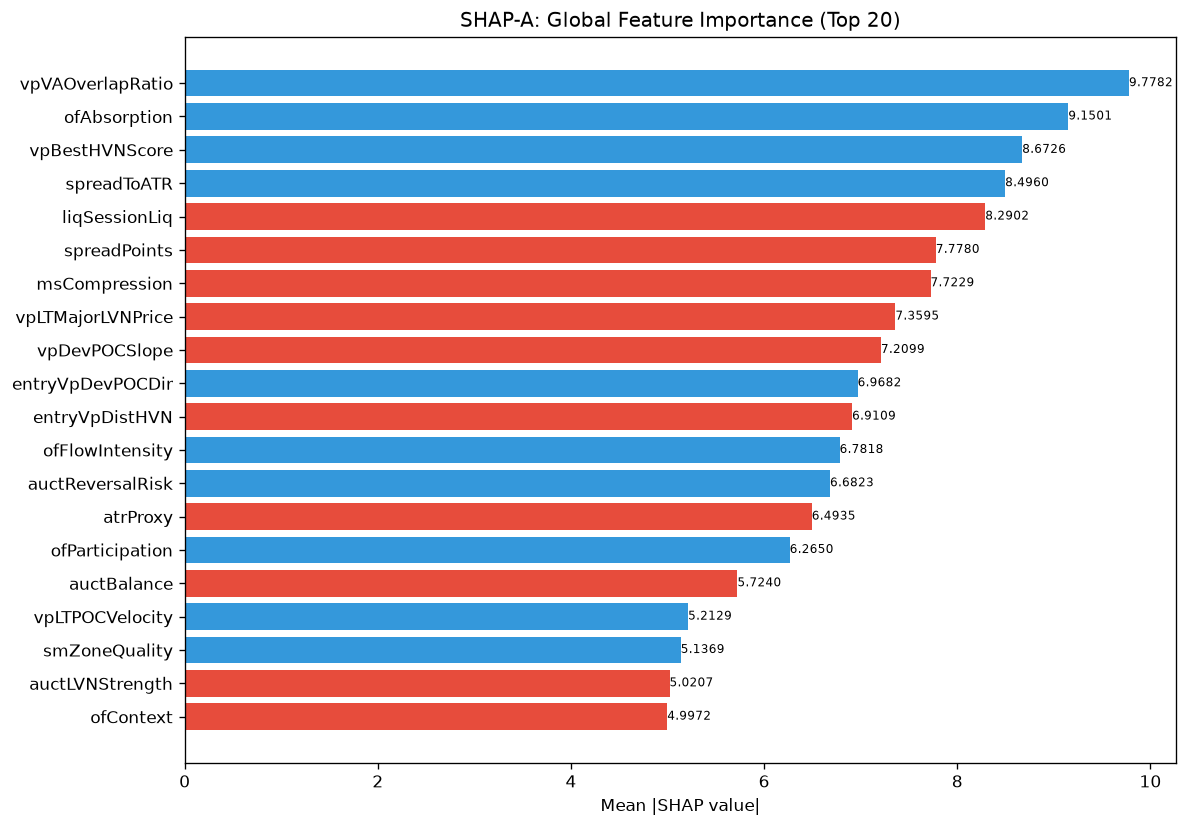

Source data for this figure (header and first rows):
feature, category, mean_abs_shap, mean_shap, std_shap, rank
vpVAOverlapRatio, unknown, 9.778, 1.392, 9.099, 1
ofAbsorption, unknown, 9.15, 0.1568, 12.92, 2
vpBestHVNScore, unknown, 8.673, 1.01, 3.964, 3
spreadToATR, unknown, 8.496, 1.117, 9.13, 4
liqSessionLiq, unknown, 8.29, -1.368, 4.294, 5
spreadPoints, unknown, 7.778, -1.676, 22.8, 6
msCompression, unknown, 7.723, -1.541, 12.31, 7
vpLTMajorLVNPrice, unknown, 7.36, -0.6423, 14.55, 8
vpDevPOCSlope, unknown, 7.21, -0.4054, 7.23, 9
entryVpDevPOCDir, unknown, 6.968, 0.04538, 3.415, 10
entryVpDistHVN, unknown, 6.911, -2.065, 4.937, 11
ofFlowIntensity, unknown, 6.782, 0.7841, 8.15, 12
auctReversalRisk, unknown, 6.682, 1.461, 11.27, 13
atrProxy, unknown, 6.494, -1.865, 8.384, 14
ofParticipation, unknown, 6.265, 0.6609, 10.28, 15
auctBalance, unknown, 5.724, -0.9663, 5.164, 16
vpLTPOCVelocity, unknown, 5.213, 1.344, 9.048, 17
smZoneQuality, unknown, 5.137, 0.1015, 3.801, 18
auctLVNStrength, unknown, 5.021, -0.3768, 4.544, 19
ofContext, engine_composite, 4.997, -0.01846, 3.629, 20
vpLTMajorHVNStrength, unknown, 4.93, -0.8405, 5.106, 21
entryVpMigrationConf, unknown, 4.166, -0.2969, 2.817, 22
vpLTBalanceStability, unknown, 4.044, 0.269, 3.917, 23
vpLTMajorLVNStrength, unknown, 3.946, -0.4138, 2.794, 24
vpCompPOC, unknown, 3.847, 0.4507, 4.282, 25
smFVG, unknown, 3.711, 0.9002, 4.742, 26
profilerMigMean, unknown, 3.663, -0.1325, 5.872, 27
auctAcceptance, unknown, 3.391, 0.417, 4.1, 28
profilerBalMean, unknown, 3.282, 0.4441, 4.068, 29
auctDistLVN, unknown, 3.22, 0.4007, 2.942, 30
auctHVNStrength, unknown, 3.22, -0.4009, 3.499, 31
vpLTPOC10d, unknown, 3.101, 0.269, 4.188, 32
auctExpMoveATR, unknown, 3.021, 0.4059, 6.401, 33
auctContinuation, unknown, 2.994, -0.3256, 5.211, 34
vpLTPOCAcceleration, unknown, 2.922, -0.5197, 4.046, 35
entryVpBestHVN, unknown, 2.847, -1.247, 6.903, 36
vpDailyPOC, unknown, 2.843, -0.09884, 2.388, 37
vpPullbackPOC, unknown, 2.791, -0.3429, 1.924, 38
auctRegimeConf, unknown, 2.752, -0.3236, 2.275, 39
smContext, engine_composite, 2.57, 0.3441, 2.81, 40
structDistATR, unknown, 2.479, 0.3143, 1.488, 41
auctExhaustion, unknown, 2.453, -0.4179, 5.658, 42
vpCompVAH, unknown, 2.439, -0.05033, 2.652, 43
auctTargetPrice, unknown, 2.404, -0.0171, 3.26, 44
smMitigation, unknown, 2.375, 0.03204, 2.048, 45
msContext, engine_composite, 2.297, 0.1478, 2.925, 46
liqEqualHL, unknown, 2.263, 0.009197, 1.913, 47
msTickImbalance, unknown, 2.176, -0.329, 3.23, 48
auctDistHVN, unknown, 2.027, -0.4961, 2.515, 49
entryPrice, unknown, 2.015, 0.01941, 1.8, 50
vpCompVAL, unknown, 1.997, -0.3622, 2.888, 51
liqPremDisc, unknown, 1.965, -0.08393, 2.416, 52
entryProfilerSamples, unknown, 1.949, 0.08877, 1.831, 53
vpMigrationScore, unknown, 1.838, -0.3336, 5.517, 54
chochScore, unknown, 1.821, -0.05166, 3.752, 55
auctTradeQuality, unknown, 1.797, 0.1117, 2.3, 56
structureBias, unknown, 1.773, 0.2198, 1.521, 57
vpDevPOCDir, unknown, 1.709, -0.1278, 1.229, 58
vpLTPOC60d, unknown, 1.631, 0.0645, 1.713, 59
vpLTPOC30d, unknown, 1.54, -0.1831, 1.369, 60
... 112 more rows
